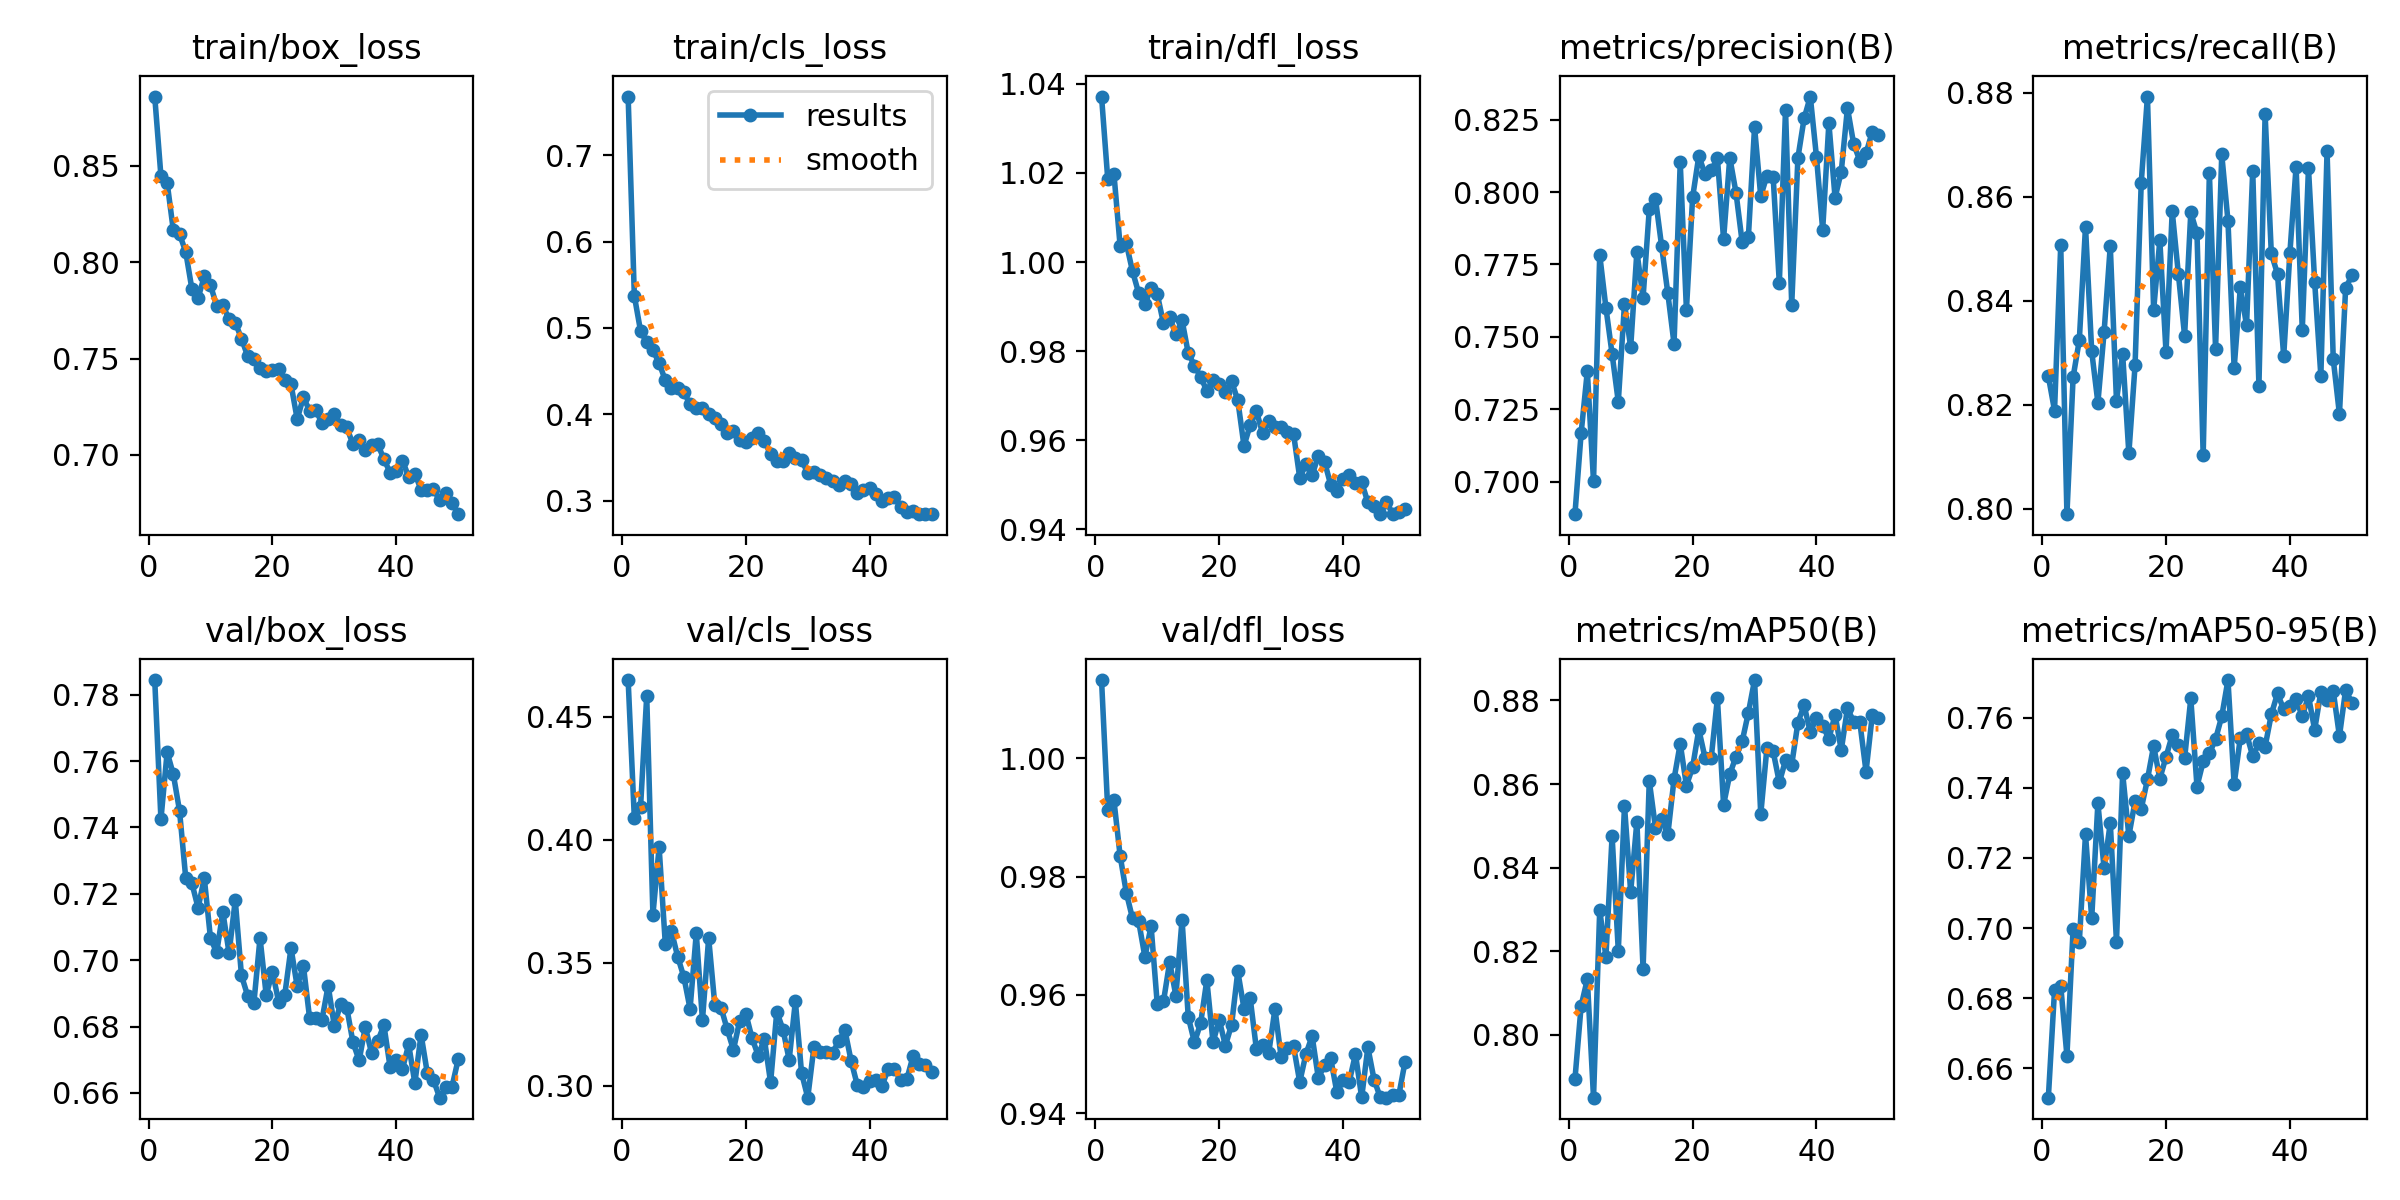

The data file committed next to this chart (first rows):
epoch, time, train/box_loss, train/cls_loss, train/dfl_loss, metrics/precision(B), metrics/recall(B), metrics/mAP50(B), metrics/mAP50-95(B), val/box_loss, val/cls_loss, val/dfl_loss, lr/pg0, lr/pg1, lr/pg2
1, 181.8, 0.886, 0.7679, 1.037, 0.6888, 0.8255, 0.7894, 0.6516, 0.7844, 0.465, 1.013, 0.0003325, 0.0003325, 0.06708
2, 323.6, 0.8447, 0.5371, 1.019, 0.7168, 0.8189, 0.807, 0.6823, 0.7425, 0.4088, 0.9913, 0.0006592, 0.0006592, 0.03408
3, 463.9, 0.8413, 0.4966, 1.02, 0.7381, 0.8507, 0.8133, 0.6836, 0.7627, 0.4132, 0.9929, 0.0009794, 0.0009794, 0.001065
4, 605.3, 0.8166, 0.4832, 1.004, 0.7001, 0.7989, 0.785, 0.6636, 0.756, 0.4585, 0.9835, 0.0009703, 0.0009703, 0.0009703
5, 745.9, 0.8146, 0.4741, 1.004, 0.7783, 0.8253, 0.8298, 0.6998, 0.7451, 0.3695, 0.9773, 0.0009604, 0.0009604, 0.0009604
6, 887.1, 0.8054, 0.4595, 0.9979, 0.7601, 0.8324, 0.8187, 0.6961, 0.7249, 0.397, 0.9729, 0.0009505, 0.0009505, 0.0009505
7, 1028, 0.7861, 0.4392, 0.993, 0.7441, 0.8543, 0.8476, 0.7267, 0.7232, 0.3578, 0.9724, 0.0009406, 0.0009406, 0.0009406
8, 1167, 0.7815, 0.4299, 0.9905, 0.7276, 0.8303, 0.8201, 0.7027, 0.7157, 0.3628, 0.9664, 0.0009307, 0.0009307, 0.0009307
9, 1308, 0.7926, 0.4306, 0.9941, 0.7614, 0.8204, 0.8548, 0.7356, 0.7248, 0.3525, 0.9716, 0.0009208, 0.0009208, 0.0009208
10, 1447, 0.7881, 0.4257, 0.9928, 0.7464, 0.8339, 0.8342, 0.717, 0.7066, 0.3442, 0.9584, 0.0009109, 0.0009109, 0.0009109
11, 1587, 0.7774, 0.4114, 0.9862, 0.7794, 0.8505, 0.851, 0.73, 0.7024, 0.3313, 0.9589, 0.000901, 0.000901, 0.000901
12, 1726, 0.7777, 0.4074, 0.9877, 0.7635, 0.8208, 0.8158, 0.6961, 0.7145, 0.362, 0.9656, 0.0008911, 0.0008911, 0.0008911
13, 1867, 0.7703, 0.4069, 0.9838, 0.794, 0.8297, 0.8608, 0.7441, 0.7022, 0.3267, 0.9599, 0.0008812, 0.0008812, 0.0008812
14, 2008, 0.7687, 0.3999, 0.9869, 0.7977, 0.8106, 0.8496, 0.7263, 0.7181, 0.3601, 0.9727, 0.0008713, 0.0008713, 0.0008713
15, 2148, 0.7603, 0.3963, 0.9795, 0.7813, 0.8276, 0.8516, 0.7361, 0.6954, 0.3327, 0.9563, 0.0008614, 0.0008614, 0.0008614
16, 2288, 0.7513, 0.389, 0.9768, 0.765, 0.8628, 0.848, 0.734, 0.6893, 0.3318, 0.952, 0.0008515, 0.0008515, 0.0008515
17, 2427, 0.7495, 0.3783, 0.9742, 0.7476, 0.8793, 0.8612, 0.7424, 0.687, 0.3229, 0.9552, 0.0008416, 0.0008416, 0.0008416
18, 2568, 0.745, 0.3806, 0.9711, 0.8103, 0.8383, 0.8697, 0.752, 0.7067, 0.3147, 0.9625, 0.0008317, 0.0008317, 0.0008317
19, 2708, 0.7434, 0.3701, 0.9735, 0.7593, 0.8516, 0.8596, 0.7426, 0.6894, 0.3263, 0.952, 0.0008218, 0.0008218, 0.0008218
20, 2847, 0.744, 0.3679, 0.9725, 0.7982, 0.8301, 0.864, 0.7488, 0.6966, 0.3294, 0.9558, 0.0008119, 0.0008119, 0.0008119
21, 2986, 0.7446, 0.3726, 0.9709, 0.8124, 0.8572, 0.873, 0.755, 0.6875, 0.3194, 0.9514, 0.000802, 0.000802, 0.000802
22, 3126, 0.7386, 0.3787, 0.9733, 0.8062, 0.8451, 0.8663, 0.7521, 0.6896, 0.3123, 0.955, 0.0007921, 0.0007921, 0.0007921
23, 3267, 0.7366, 0.3696, 0.969, 0.8075, 0.8333, 0.8662, 0.7484, 0.7037, 0.319, 0.964, 0.0007822, 0.0007822, 0.0007822
24, 3405, 0.7186, 0.3535, 0.9587, 0.8117, 0.857, 0.8805, 0.7655, 0.6921, 0.3014, 0.9577, 0.0007723, 0.0007723, 0.0007723
25, 3543, 0.7298, 0.3461, 0.9634, 0.7837, 0.853, 0.855, 0.7404, 0.6984, 0.3301, 0.9595, 0.0007624, 0.0007624, 0.0007624
26, 3683, 0.723, 0.3464, 0.9666, 0.8119, 0.8103, 0.8623, 0.7475, 0.6826, 0.3229, 0.9509, 0.0007525, 0.0007525, 0.0007525
27, 3822, 0.7231, 0.3552, 0.9616, 0.7998, 0.8646, 0.8666, 0.7498, 0.6827, 0.3106, 0.9516, 0.0007426, 0.0007426, 0.0007426
28, 3963, 0.7166, 0.3491, 0.9643, 0.7827, 0.8307, 0.8702, 0.7539, 0.682, 0.3343, 0.9502, 0.0007327, 0.0007327, 0.0007327
29, 4104, 0.7187, 0.3467, 0.9629, 0.7844, 0.8681, 0.877, 0.7604, 0.6924, 0.3052, 0.9576, 0.0007228, 0.0007228, 0.0007228
30, 4245, 0.721, 0.3323, 0.9629, 0.8224, 0.8554, 0.8849, 0.7707, 0.68, 0.2952, 0.9495, 0.0007129, 0.0007129, 0.0007129
31, 4384, 0.7154, 0.333, 0.9619, 0.7985, 0.827, 0.8527, 0.741, 0.6869, 0.3158, 0.9511, 0.000703, 0.000703, 0.000703
32, 4524, 0.7142, 0.3293, 0.9615, 0.8057, 0.8426, 0.8687, 0.7543, 0.6857, 0.3138, 0.9514, 0.0006931, 0.0006931, 0.0006931
33, 4663, 0.7056, 0.3265, 0.9516, 0.8053, 0.8353, 0.8678, 0.7555, 0.6753, 0.3137, 0.9453, 0.0006832, 0.0006832, 0.0006832
34, 4802, 0.7075, 0.3222, 0.9546, 0.7686, 0.865, 0.8604, 0.749, 0.6698, 0.3134, 0.95, 0.0006733, 0.0006733, 0.0006733
35, 4941, 0.7027, 0.3176, 0.9522, 0.8284, 0.8236, 0.8657, 0.7526, 0.6799, 0.3181, 0.953, 0.0006634, 0.0006634, 0.0006634
36, 5080, 0.7053, 0.3233, 0.9565, 0.7611, 0.8759, 0.8646, 0.7518, 0.6721, 0.3226, 0.946, 0.0006535, 0.0006535, 0.0006535
37, 5219, 0.7056, 0.3189, 0.9552, 0.8118, 0.8491, 0.8747, 0.7609, 0.6755, 0.3101, 0.9481, 0.0006436, 0.0006436, 0.0006436
38, 5359, 0.6978, 0.3087, 0.95, 0.8254, 0.8452, 0.8789, 0.7669, 0.6804, 0.3003, 0.9493, 0.0006337, 0.0006337, 0.0006337
39, 5498, 0.6908, 0.3119, 0.9487, 0.833, 0.8293, 0.8723, 0.7623, 0.6678, 0.2994, 0.9435, 0.0006238, 0.0006238, 0.0006238
40, 5637, 0.6919, 0.3151, 0.9514, 0.8121, 0.8492, 0.8758, 0.7634, 0.67, 0.3021, 0.9456, 0.0006139, 0.0006139, 0.0006139
41, 5775, 0.697, 0.3072, 0.9522, 0.787, 0.8658, 0.874, 0.7652, 0.6673, 0.3024, 0.9454, 0.000604, 0.000604, 0.000604
42, 5914, 0.6885, 0.3001, 0.9505, 0.8238, 0.8344, 0.8708, 0.7604, 0.6746, 0.3, 0.95, 0.0005941, 0.0005941, 0.0005941
43, 6053, 0.6902, 0.3033, 0.9506, 0.7981, 0.8655, 0.8765, 0.7661, 0.6629, 0.3069, 0.9427, 0.0005842, 0.0005842, 0.0005842
44, 6191, 0.682, 0.3042, 0.9461, 0.8071, 0.8436, 0.8681, 0.7566, 0.6776, 0.3068, 0.9512, 0.0005743, 0.0005743, 0.0005743
45, 6330, 0.6816, 0.2924, 0.9453, 0.829, 0.8256, 0.8781, 0.7674, 0.6661, 0.3024, 0.9457, 0.0005644, 0.0005644, 0.0005644
46, 6470, 0.6823, 0.2874, 0.9434, 0.8167, 0.8688, 0.8749, 0.7649, 0.6639, 0.3027, 0.9427, 0.0005545, 0.0005545, 0.0005545
47, 6609, 0.6764, 0.2884, 0.9461, 0.8108, 0.8288, 0.8748, 0.7676, 0.6585, 0.312, 0.9426, 0.0005446, 0.0005446, 0.0005446
48, 6749, 0.6803, 0.2843, 0.9436, 0.8134, 0.8182, 0.863, 0.7547, 0.6616, 0.3089, 0.9431, 0.0005347, 0.0005347, 0.0005347
49, 6889, 0.6751, 0.2847, 0.944, 0.8208, 0.8424, 0.8764, 0.768, 0.6619, 0.3083, 0.9431, 0.0005248, 0.0005248, 0.0005248
50, 7029, 0.6692, 0.2846, 0.9446, 0.8196, 0.8449, 0.8758, 0.7642, 0.6702, 0.3055, 0.9487, 0.0005149, 0.0005149, 0.0005149
